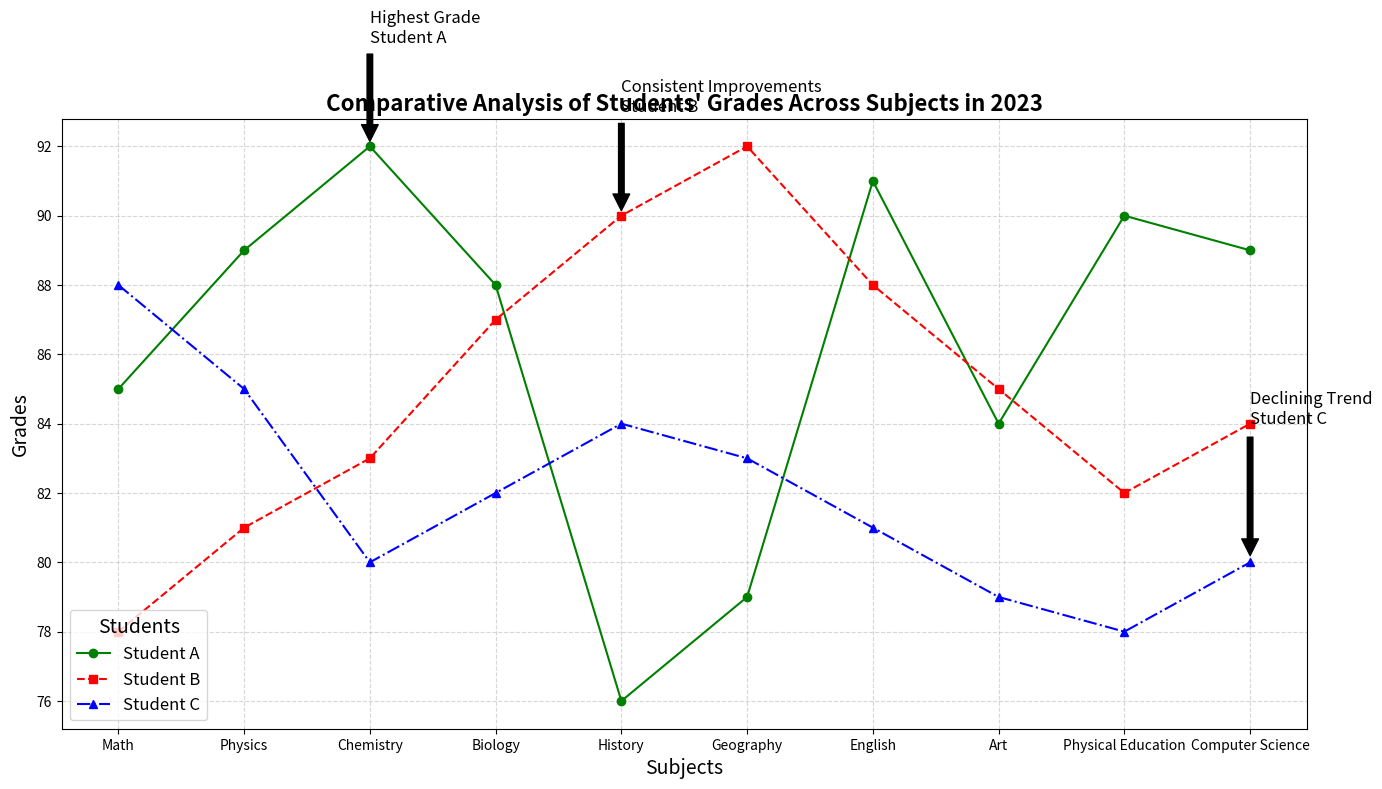

The script that saved this image:
import matplotlib.pyplot as plt
import numpy as np

subjects = ['Math', 'Physics', 'Chemistry', 'Biology', 'History', 'Geography', 'English', 'Art', 'Physical Education', 'Computer Science']
student_A_grades = [85, 89, 92, 88, 76, 79, 91, 84, 90, 89]
student_B_grades = [78, 81, 83, 87, 90, 92, 88, 85, 82, 84]
student_C_grades = [88, 85, 80, 82, 84, 83, 81, 79, 78, 80]

# Create the figure and axis
fig, ax = plt.subplots(figsize=(14, 8))

# Shuffled color assignment for each student
ax.plot(subjects, student_A_grades, marker='o', linestyle='-', color='green', label='Student A')  # Shuffled to green
ax.plot(subjects, student_B_grades, marker='s', linestyle='--', color='red', label='Student B')   # Shuffled to red
ax.plot(subjects, student_C_grades, marker='^', linestyle='-.', color='blue', label='Student C')  # Shuffled to blue

# Add titles and labels
ax.set_title('Comparative Analysis of Students\' Grades Across Subjects in 2023', fontsize=16, fontweight='bold')
ax.set_xlabel('Subjects', fontsize=14)
ax.set_ylabel('Grades', fontsize=14)

# Add legend
ax.legend(title='Students', fontsize=12, title_fontsize=14, loc='lower left')

# Customize grid
ax.grid(True, linestyle='--', alpha=0.5)

# Annotations to highlight key points
ax.annotate('Highest Grade\nStudent A', xy=('Chemistry', 92), xytext=('Chemistry', 95), arrowprops=dict(facecolor='black', shrink=0.05), fontsize=12)
ax.annotate('Consistent Improvements\nStudent B', xy=('History', 90), xytext=('History', 93), arrowprops=dict(facecolor='black', shrink=0.05), fontsize=12)
ax.annotate('Declining Trend\nStudent C', xy=('Computer Science', 80), xytext=('Computer Science', 84), arrowprops=dict(facecolor='black', shrink=0.05), fontsize=12)

# Automatically adjust the layout
plt.tight_layout()

# Show the plot
plt.show()
